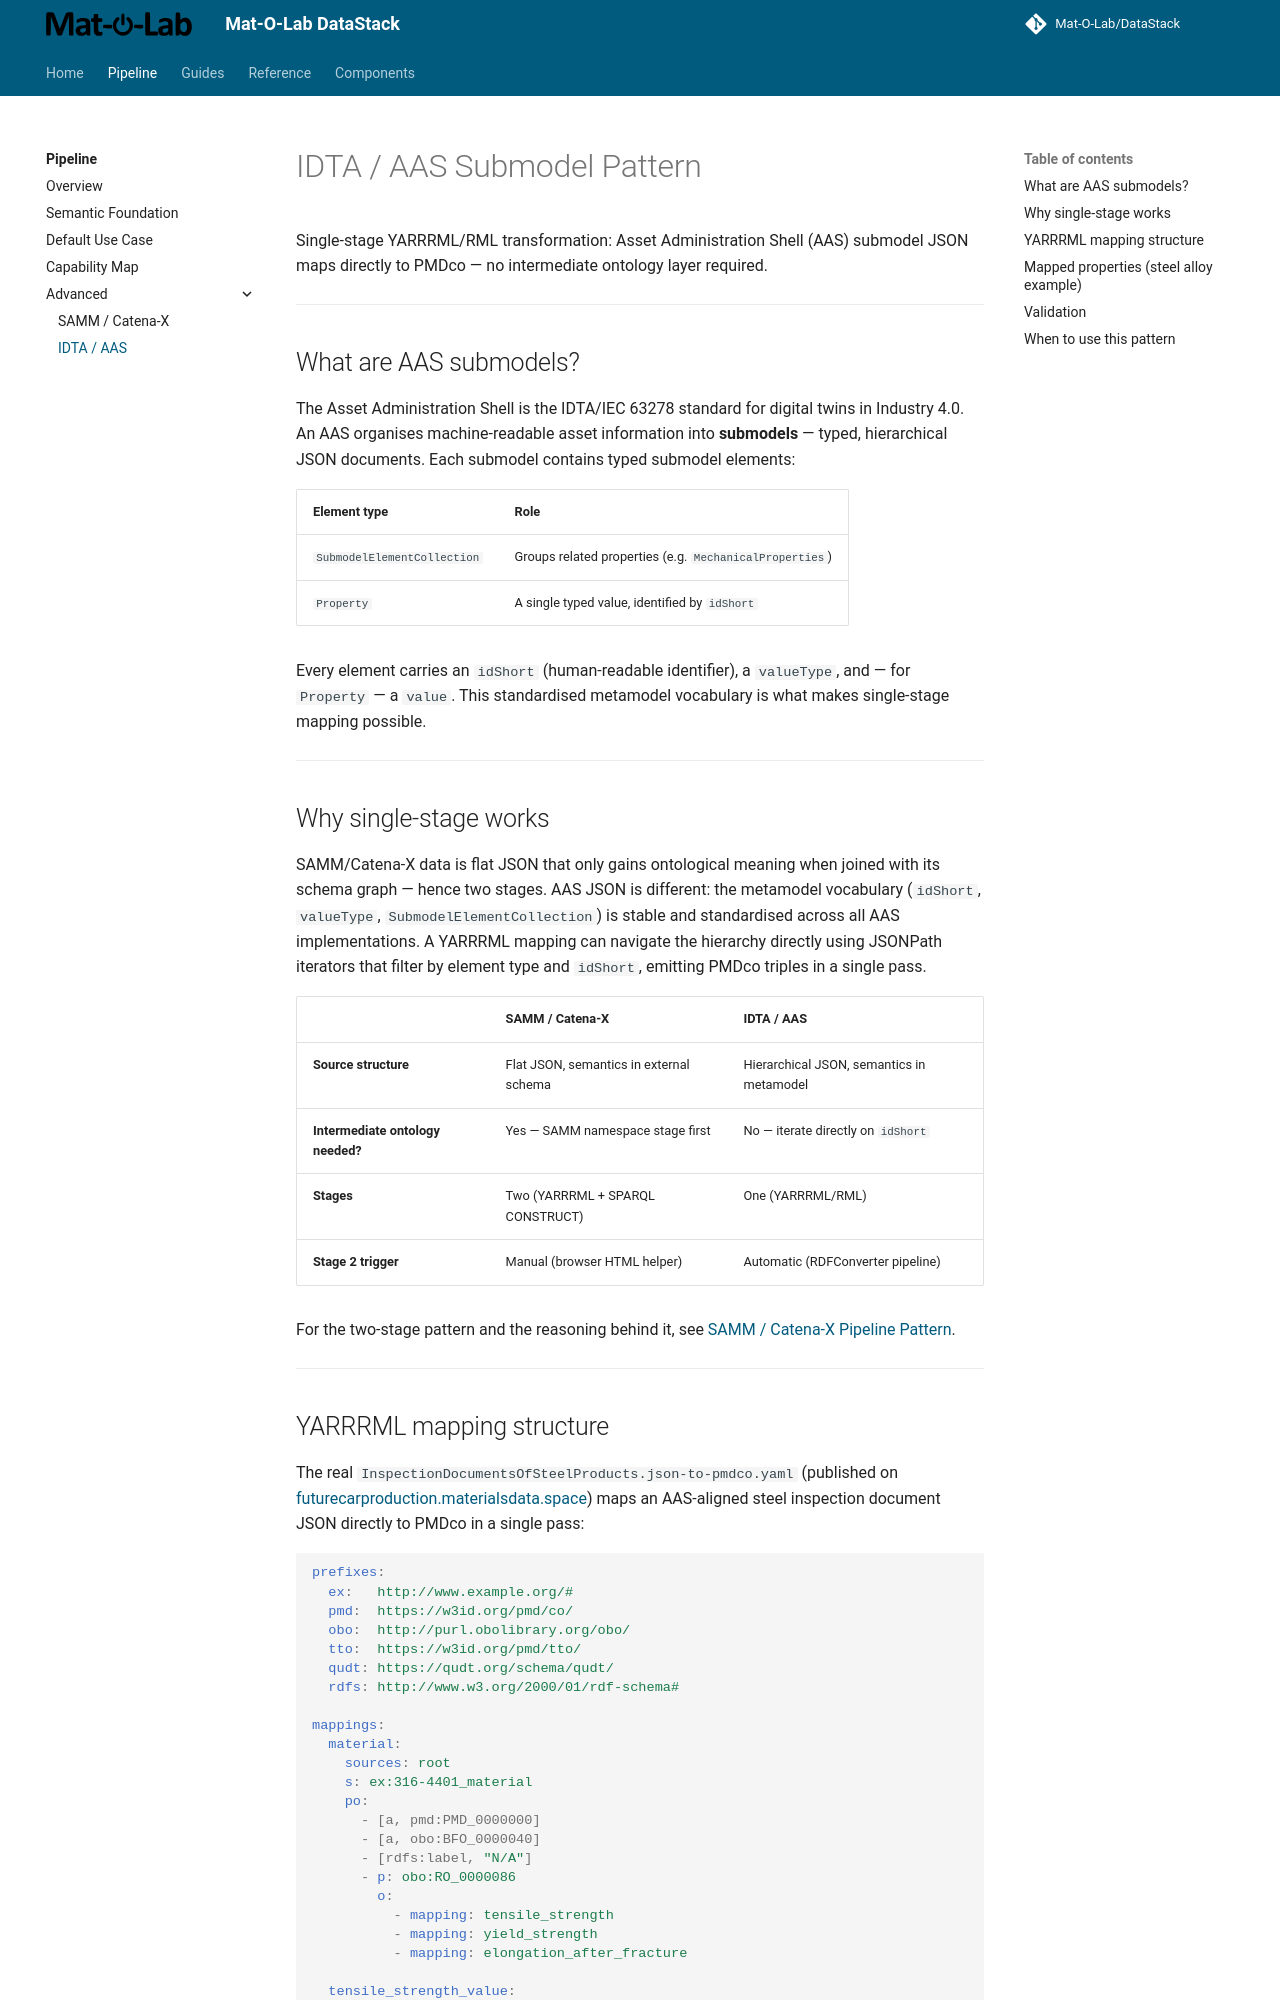

repository: Mat-O-Lab/DataPipeline · page: pipeline/advanced/idta-aas/index.html · generator: mkdocs

---
title: IDTA / AAS Submodel Pattern
---

# IDTA / AAS Submodel Pattern

Single-stage YARRRML/RML transformation: Asset Administration Shell (AAS) submodel JSON maps directly to PMDco — no intermediate ontology layer required.

---

## What are AAS submodels?

The Asset Administration Shell is the IDTA/IEC 63278 standard for digital twins in Industry 4.0. An AAS organises machine-readable asset information into **submodels** — typed, hierarchical JSON documents. Each submodel contains typed submodel elements:

| Element type | Role |
|---|---|
| `SubmodelElementCollection` | Groups related properties (e.g. `MechanicalProperties`) |
| `Property` | A single typed value, identified by `idShort` |

Every element carries an `idShort` (human-readable identifier), a `valueType`, and — for `Property` — a `value`. This standardised metamodel vocabulary is what makes single-stage mapping possible.

---

## Why single-stage works

SAMM/Catena-X data is flat JSON that only gains ontological meaning when joined with its schema graph — hence two stages. AAS JSON is different: the metamodel vocabulary (`idShort`, `valueType`, `SubmodelElementCollection`) is stable and standardised across all AAS implementations. A YARRRML mapping can navigate the hierarchy directly using JSONPath iterators that filter by element type and `idShort`, emitting PMDco triples in a single pass.

| | SAMM / Catena-X | IDTA / AAS |
|---|---|---|
| **Source structure** | Flat JSON, semantics in external schema | Hierarchical JSON, semantics in metamodel |
| **Intermediate ontology needed?** | Yes — SAMM namespace stage first | No — iterate directly on `idShort` |
| **Stages** | Two (YARRRML + SPARQL CONSTRUCT) | One (YARRRML/RML) |
| **Stage 2 trigger** | Manual (browser HTML helper) | Automatic (RDFConverter pipeline) |

For the two-stage pattern and the reasoning behind it, see [SAMM / Catena-X Pipeline Pattern](samm-catena-x.md).

---
